8-way image classification set "vgg19_TVT" from GitHub (MeganRows/MangroveCNN); label vocabulary: acrostichum aureum, bruguiera cylindrica, bruguiera gymnorhiza, bruguiera sexangula, camptostemon philippensis, ceriops decandra, lumnitzera racemosa, sonneratia alba.

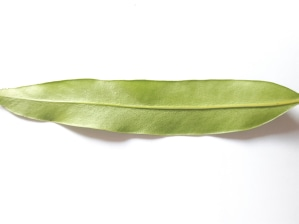
Label: acrostichum aureum

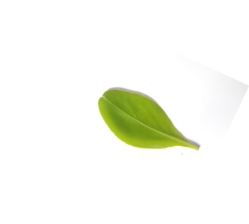
Label: lumnitzera racemosa

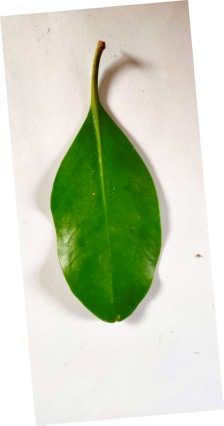
Label: ceriops decandra

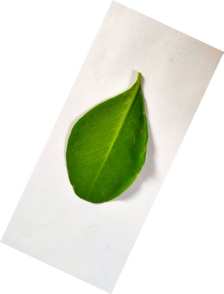
Label: sonneratia alba

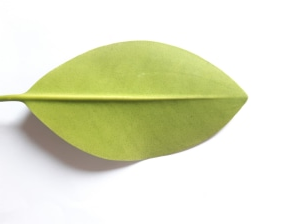
Label: bruguiera sexangula

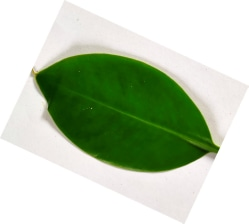
Label: bruguiera cylindrica
